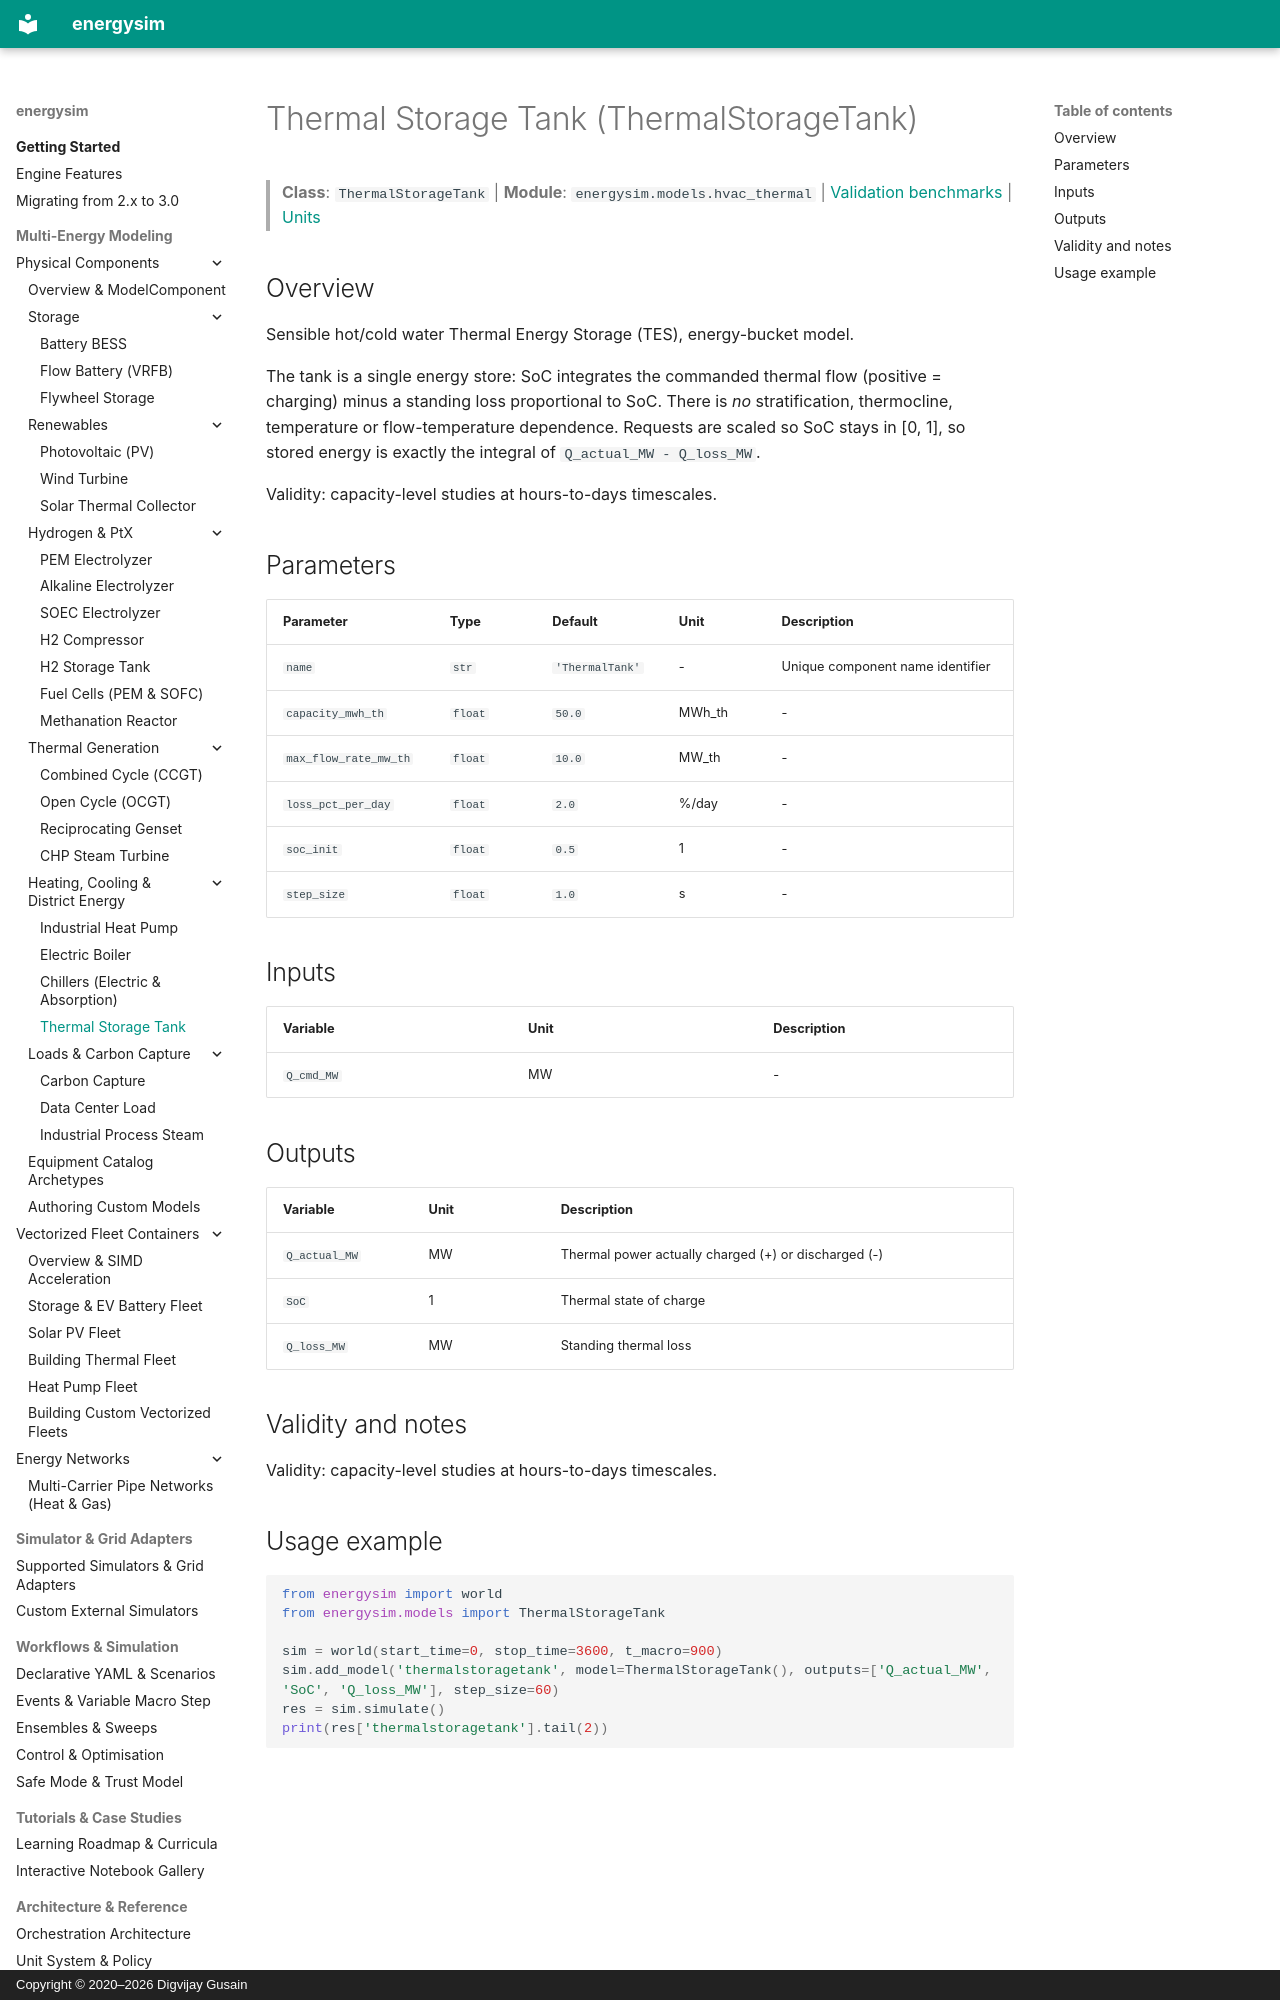

repository: dgusain1/energysim · page: components/thermal_storage/index.html · generator: mkdocs · copyright: Copyright © 2020–2026 Digvijay Gusain

<!-- Generated by scripts/generate_reference_docs.py. Do not edit by hand. -->

# Thermal Storage Tank (ThermalStorageTank)

> **Class**: `ThermalStorageTank` | **Module**: `energysim.models.hvac_thermal` | [Validation benchmarks](../validation.md) | [Units](../units.md)

## Overview

Sensible hot/cold water Thermal Energy Storage (TES), energy-bucket model.

The tank is a single energy store: SoC integrates the commanded thermal
flow (positive = charging) minus a standing loss proportional to SoC. There
is *no* stratification, thermocline, temperature or flow-temperature
dependence. Requests are scaled so SoC stays in [0, 1], so stored energy
is exactly the integral of ``Q_actual_MW - Q_loss_MW``.

Validity: capacity-level studies at hours-to-days timescales.

## Parameters

| Parameter | Type | Default | Unit | Description |
|---|---|---|---|---|
| `name` | `str` | `'ThermalTank'` | - | Unique component name identifier |
| `capacity_mwh_th` | `float` | `50.0` | MWh_th | - |
| `max_flow_rate_mw_th` | `float` | `10.0` | MW_th | - |
| `loss_pct_per_day` | `float` | `2.0` | %/day | - |
| `soc_init` | `float` | `0.5` | 1 | - |
| `step_size` | `float` | `1.0` | s | - |

## Inputs

| Variable | Unit | Description |
|---|---|---|
| `Q_cmd_MW` | MW | - |

## Outputs

| Variable | Unit | Description |
|---|---|---|
| `Q_actual_MW` | MW | Thermal power actually charged (+) or discharged (-) |
| `SoC` | 1 | Thermal state of charge |
| `Q_loss_MW` | MW | Standing thermal loss |

## Validity and notes

Validity: capacity-level studies at hours-to-days timescales.
